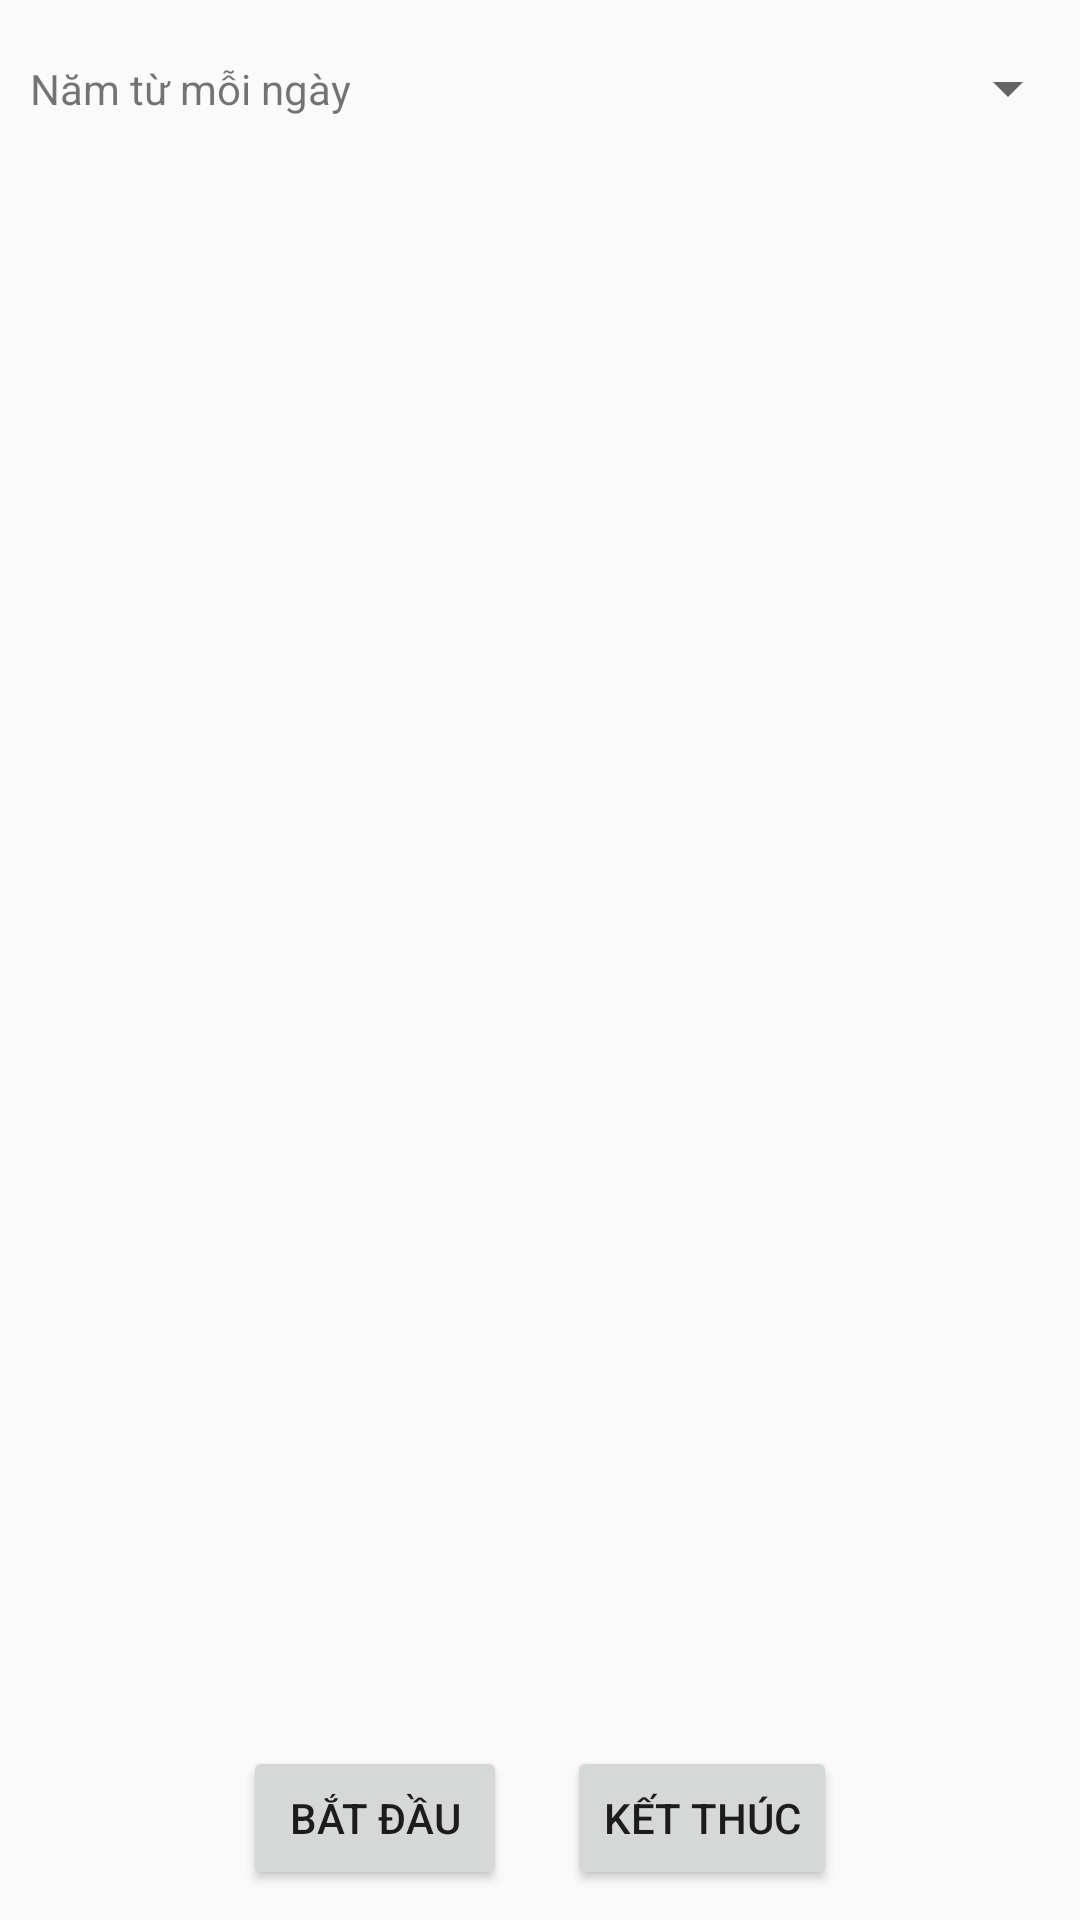

This screen was rendered from an Android layout file. Write that file and the resources it references.
<!-- AndroidManifest.xml: application theme AppTheme -->
<!-- res/layout/activity_learning_list.xml -->
<RelativeLayout xmlns:android="http://schemas.android.com/apk/res/android"
    xmlns:tools="http://schemas.android.com/tools"
    android:layout_width="match_parent"
    android:layout_height="match_parent">

    <RelativeLayout
        android:id="@+id/top_layout"
        android:layout_width="match_parent"
        android:layout_height="wrap_content" >

        <Spinner
            android:id="@+id/category_spinner"
            android:layout_width="wrap_content"
            android:layout_height="wrap_content"
            android:layout_centerVertical="true"
            android:layout_alignParentRight="true" />

        <TextView
            android:layout_width="match_parent"
            android:layout_height="wrap_content"
            android:layout_marginTop="20dip"
            android:layout_marginBottom="20dip"
            android:layout_marginRight="10dip"
            android:layout_marginLeft="10dip"
            android:layout_centerVertical="true"
            android:layout_toLeftOf="@id/category_spinner"
            android:text="@string/new_words"
            android:textSize="@dimen/large" />
    </RelativeLayout>

    <LinearLayout
        android:id="@+id/bottom_layout"
        android:orientation="horizontal"
        android:layout_width="match_parent"
        android:layout_height="wrap_content"
        android:layout_alignParentBottom="true"
        android:gravity="center">

        <Button
            android:id="@+id/start_button"
            android:layout_width="wrap_content"
            android:layout_height="wrap_content"
            android:layout_margin="10dip"
            android:text="@string/learning_start" />
        <Button
            android:id="@+id/finish_button"
            android:layout_width="wrap_content"
            android:layout_height="wrap_content"
            android:layout_margin="10dip"
            android:text="@string/finish_button" />

    </LinearLayout>

    <ListView
        android:id="@+id/words_list"
        android:layout_width="match_parent"
        android:layout_height="wrap_content"
        android:layout_above="@id/bottom_layout"
        android:layout_below="@id/top_layout" />

</RelativeLayout>
<!-- resources referenced by this layout -->
<resources>
  <string name="finish_button">Kết thúc</string>
  <string name="learning_start">Bắt đầu</string>
  <string name="new_words">Năm từ mỗi ngày</string>
  <style name="AppTheme" parent="Theme.AppCompat.Light.DarkActionBar">
          
      </style>
</resources>
